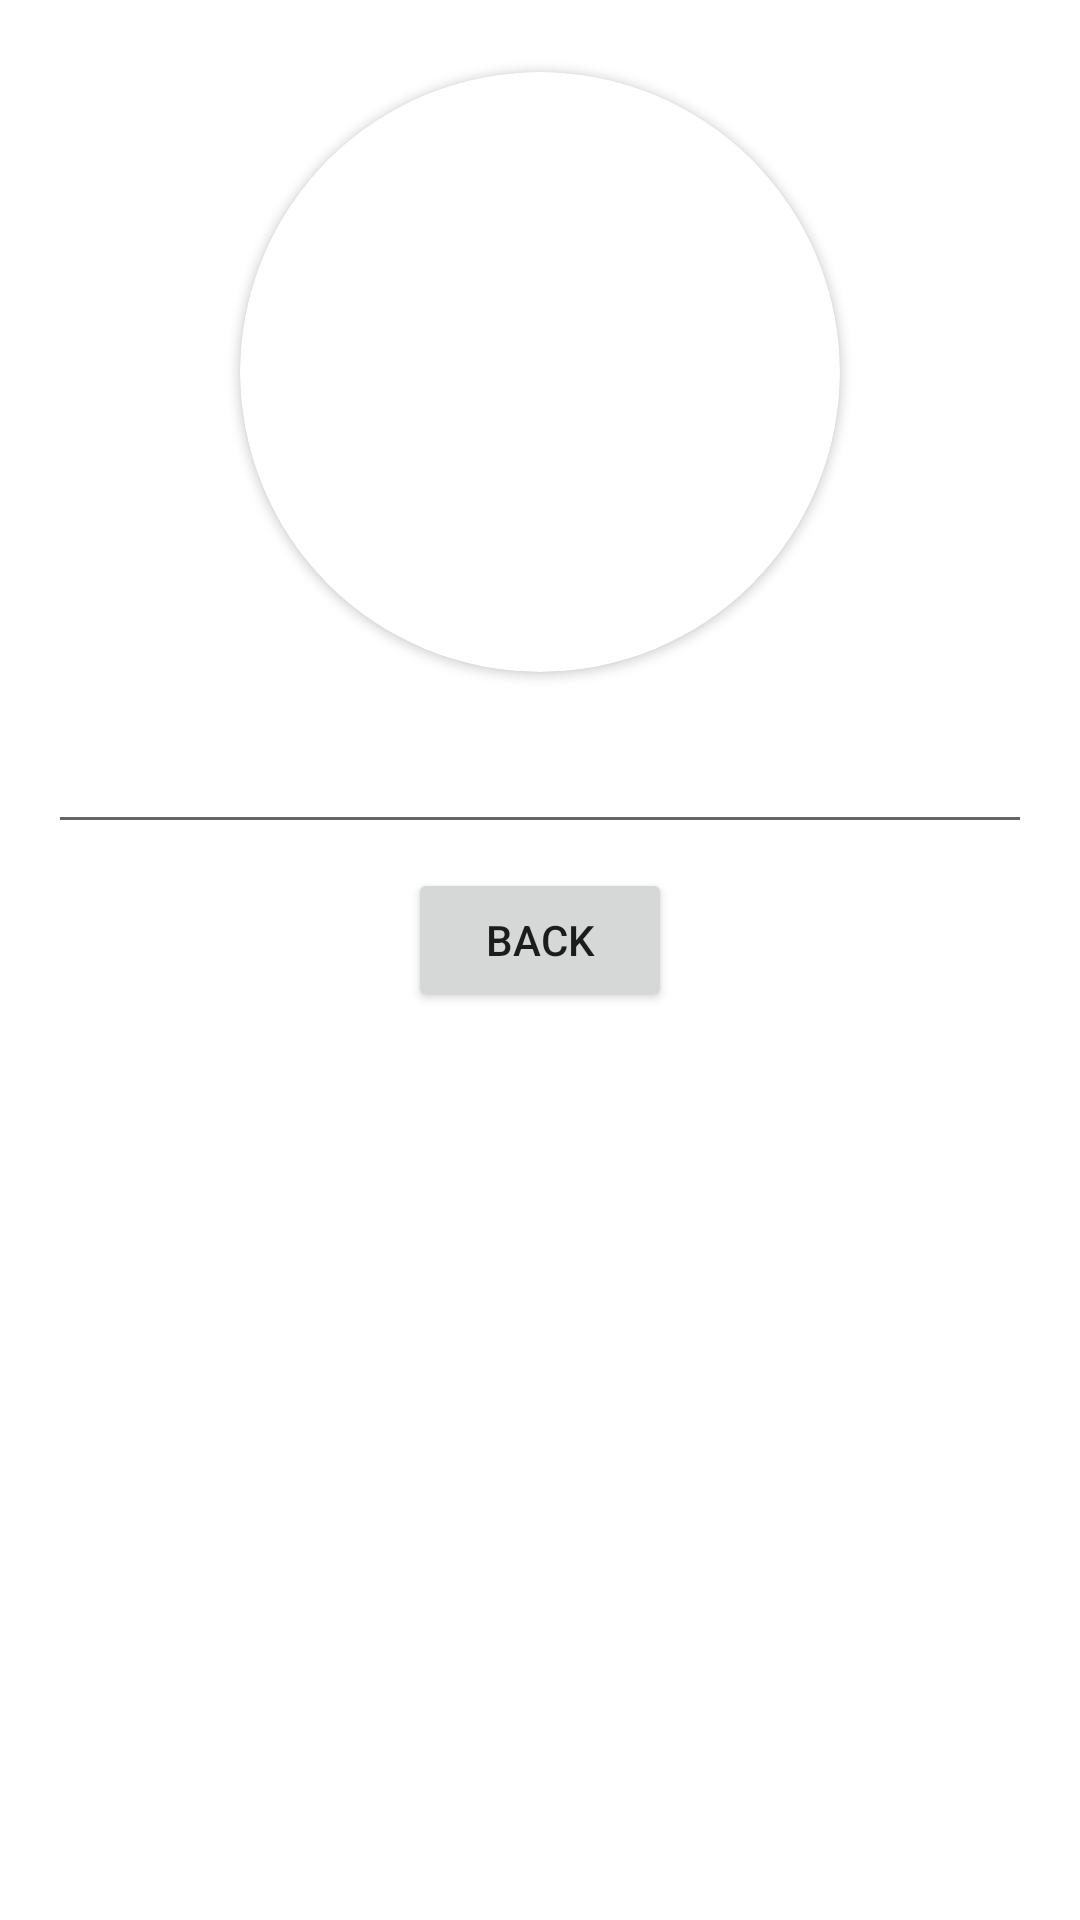

Here is an Android app screen rendered from its layout file. Give the layout XML and the strings, colors and styles it references.
<!-- AndroidManifest.xml: application theme Theme.GeekTechTaskManager -->
<!-- res/layout/fragment_avatar.xml -->
<?xml version="1.0" encoding="utf-8"?>
<androidx.constraintlayout.widget.ConstraintLayout xmlns:android="http://schemas.android.com/apk/res/android"
    xmlns:tools="http://schemas.android.com/tools"
    android:layout_width="match_parent"
    android:layout_height="match_parent"
    xmlns:app="http://schemas.android.com/apk/res-auto"
    tools:context=".ui.task.AvatarFragment">

    <androidx.cardview.widget.CardView
        android:id="@+id/cardView"
        android:layout_width="200dp"
        android:layout_height="200dp"
        android:layout_marginTop="24dp"
        app:cardCornerRadius="100dp"
        app:layout_constraintEnd_toEndOf="parent"
        app:layout_constraintStart_toStartOf="parent"
        app:layout_constraintTop_toTopOf="parent">

        <ImageView
            android:id="@+id/id_image"
            android:layout_width="match_parent"
            android:layout_height="match_parent"
            android:src="@drawable/id_profile" />
    </androidx.cardview.widget.CardView>

    <EditText
        android:id="@+id/id_description"
        android:layout_width="match_parent"
        android:layout_height="wrap_content"
        android:layout_marginStart="16dp"
        android:layout_marginTop="16dp"
        android:layout_marginEnd="16dp"
        android:textColor="#0B0A0A"
        android:textSize="18sp"
        android:textStyle="bold"
        app:layout_constraintEnd_toEndOf="@+id/cardView"
        app:layout_constraintStart_toStartOf="@+id/cardView"
        app:layout_constraintTop_toBottomOf="@+id/cardView" />

    <Button
        android:id="@+id/id_button2"
        android:layout_width="wrap_content"
        android:layout_height="wrap_content"
        android:layout_marginTop="8dp"
        android:text="back"
        app:layout_constraintEnd_toEndOf="@+id/id_description"
        app:layout_constraintStart_toStartOf="@+id/id_description"
        app:layout_constraintTop_toBottomOf="@+id/id_description" />

</androidx.constraintlayout.widget.ConstraintLayout>
<!-- resources referenced by this layout -->
<resources>
  <style name="Theme.GeekTechTaskManager" parent="Theme.MaterialComponents.DayNight.DarkActionBar">
          
          <item name="colorPrimary">@color/purple_500</item>
          <item name="colorPrimaryVariant">@color/purple_700</item>
          <item name="colorOnPrimary">@color/white</item>
          
          <item name="colorSecondary">@color/teal_200</item>
          <item name="colorSecondaryVariant">@color/teal_700</item>
          <item name="colorOnSecondary">@color/black</item>
          
          <item name="android:statusBarColor">?attr/colorPrimaryVariant</item>
          
      </style>
  <!-- not gathered from this repository: default colours our renderer supplied (Android Studio template values) -->
  <color name="purple_500">#FF6200EE</color>
  <color name="purple_700">#FF3700B3</color>
  <color name="teal_200">#FF03DAC5</color>
  <color name="teal_700">#FF018786</color>
  <color name="black">#FF000000</color>
  <color name="white">#FFFFFFFF</color>
</resources>
